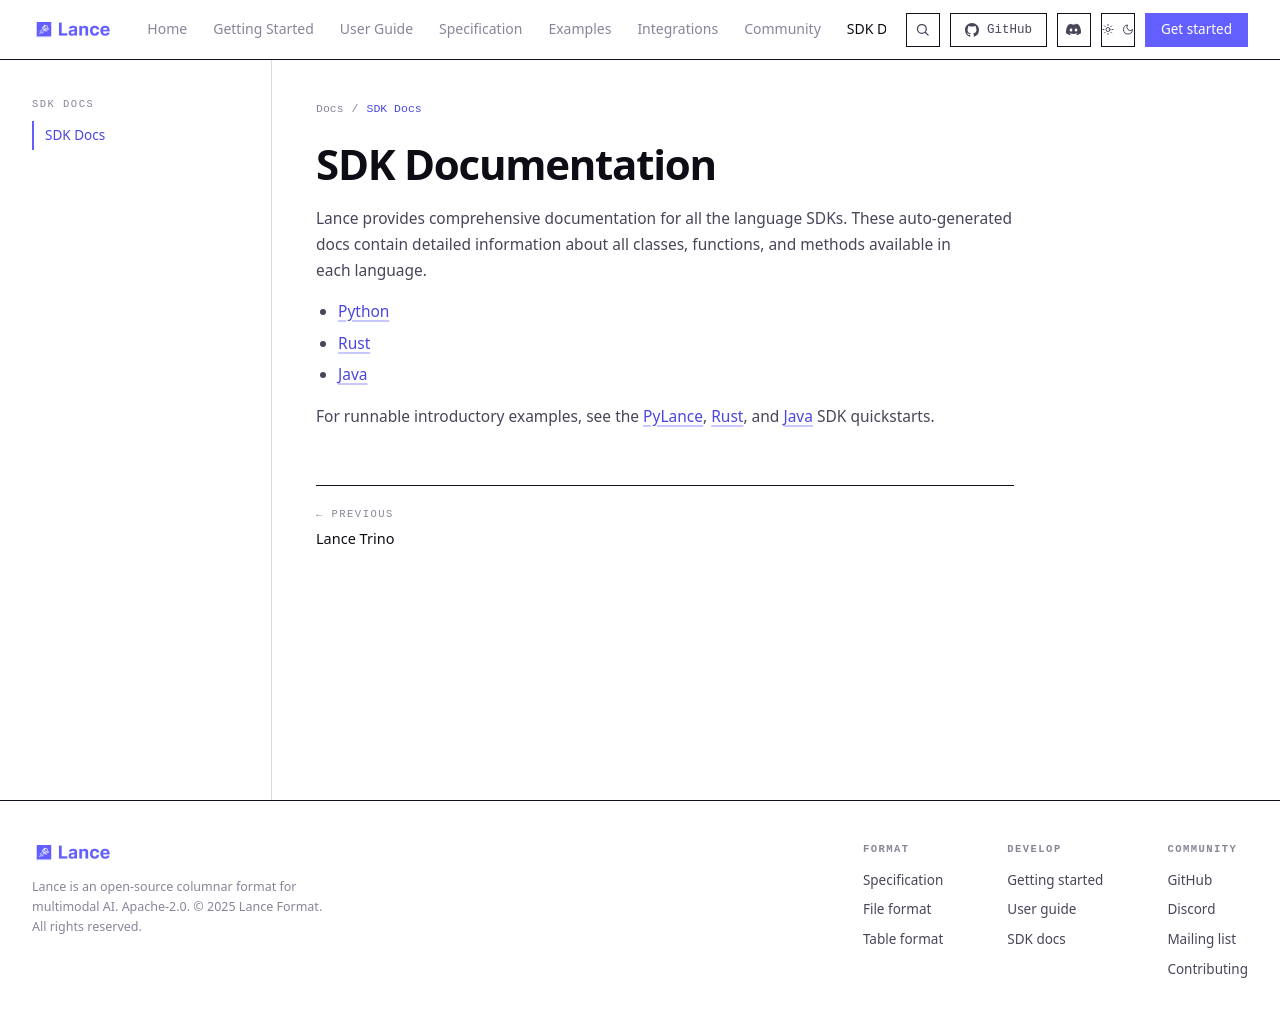

repository: dovel-pr17-validation/pr17r65-cargo-lance · page: sdk_docs/index.html · generator: mkdocs

# SDK Documentation

Lance provides comprehensive documentation for all the language SDKs. 
These auto-generated docs contain detailed information about 
all classes, functions, and methods available in each language.

- [Python](https://lance-format.github.io/lance-python-doc)
- [Rust](https://docs.rs/lance/latest/lance)
- [Java](https://www.javadoc.io/doc/org.lance/lance-core/latest/index.html)

For runnable introductory examples, see the [PyLance](quickstart/pylance.md), [Rust](quickstart/rust.md), and [Java](quickstart/java.md) SDK quickstarts.
